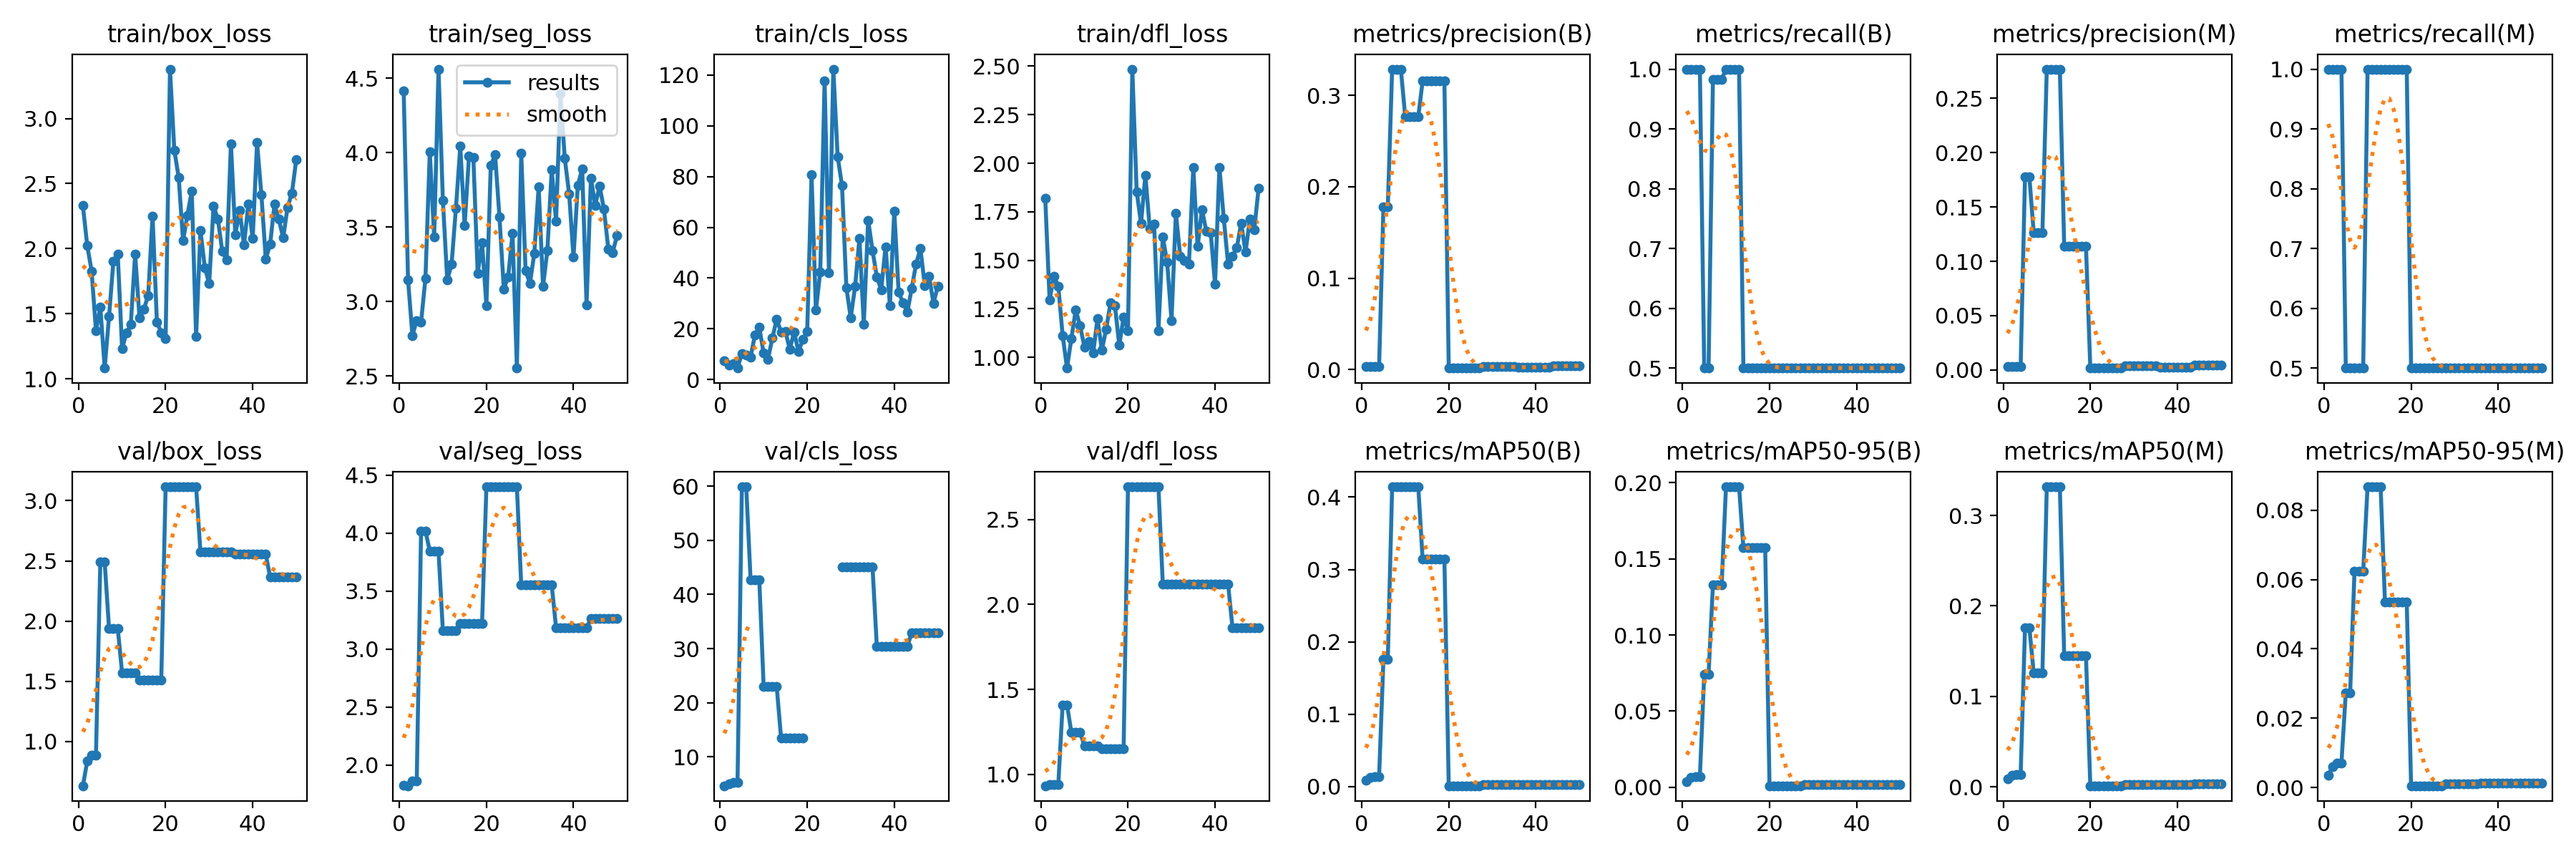

The table this chart was drawn from, first rows:
epoch, time, train/box_loss, train/seg_loss, train/cls_loss, train/dfl_loss, metrics/precision(B), metrics/recall(B), metrics/mAP50(B), metrics/mAP50-95(B), metrics/precision(M), metrics/recall(M), metrics/mAP50(M), metrics/mAP50-95(M), val/box_loss, val/seg_loss, val/cls_loss, val/dfl_loss, lr/pg0, lr/pg1, lr/pg2
1, 1.695, 2.329, 4.416, 7.464, 1.819, 0.00333, 1, 0.00843, 0.00358, 0.00333, 1, 0.009, 0.00362, 0.6313, 1.828, 4.628, 0.9334, 6e-05, 6e-05, 6e-05
2, 2.923, 2.023, 3.147, 5.83, 1.297, 0.00333, 1, 0.01327, 0.00625, 0.00333, 1, 0.01327, 0.0061, 0.8357, 1.822, 4.936, 0.9406, 0.0001372, 0.0001372, 0.0001372
3, 4.104, 1.828, 2.773, 6.269, 1.419, 0.00333, 1, 0.01345, 0.00673, 0.00333, 1, 0.01345, 0.00708, 0.8839, 1.863, 5.223, 0.9425, 0.0002113, 0.0002113, 0.0002113
4, 5.259, 1.37, 2.874, 4.537, 1.366, 0.00333, 1, 0.01345, 0.00673, 0.00333, 1, 0.01345, 0.00708, 0.8839, 1.863, 5.223, 0.9425, 0.0002822, 0.0002822, 0.0002822
5, 6.587, 1.551, 2.863, 10.32, 1.113, 0.1777, 0.5, 0.1759, 0.07422, 0.1777, 0.5, 0.1759, 0.02732, 2.489, 4.02, 59.91, 1.41, 0.0003499, 0.0003499, 0.0003499
6, 8.387, 1.082, 3.156, 9.618, 0.9451, 0.1777, 0.5, 0.1759, 0.07422, 0.1777, 0.5, 0.1759, 0.02732, 2.489, 4.02, 59.91, 1.41, 0.0004145, 0.0004145, 0.0004145
7, 10.25, 1.476, 4.005, 8.917, 1.097, 0.3287, 0.9828, 0.4142, 0.1329, 0.1263, 0.5, 0.126, 0.06235, 1.94, 3.845, 42.71, 1.247, 0.0004758, 0.0004758, 0.0004758
8, 12.21, 1.902, 3.435, 17.58, 1.245, 0.3287, 0.9828, 0.4142, 0.1329, 0.1263, 0.5, 0.126, 0.06235, 1.94, 3.845, 42.71, 1.247, 0.0005341, 0.0005341, 0.0005341
9, 13.99, 1.959, 4.561, 20.56, 1.162, 0.3287, 0.9828, 0.4142, 0.1329, 0.1263, 0.5, 0.126, 0.06235, 1.94, 3.845, 42.71, 1.247, 0.0005891, 0.0005891, 0.0005891
10, 15.77, 1.231, 3.681, 10.42, 1.054, 0.2769, 1, 0.4142, 0.1974, 0.2769, 1, 0.3317, 0.08672, 1.57, 3.16, 22.99, 1.17, 0.000641, 0.000641, 0.000641
11, 17.49, 1.352, 3.145, 8.112, 1.083, 0.2769, 1, 0.4142, 0.1974, 0.2769, 1, 0.3317, 0.08672, 1.57, 3.16, 22.99, 1.17, 0.0006897, 0.0006897, 0.0006897
12, 19.41, 1.417, 3.25, 16.34, 1.022, 0.2769, 1, 0.4142, 0.1974, 0.2769, 1, 0.3317, 0.08672, 1.57, 3.16, 22.99, 1.17, 0.0007353, 0.0007353, 0.0007353
13, 21.23, 1.96, 3.628, 23.88, 1.199, 0.2769, 1, 0.4142, 0.1974, 0.2769, 1, 0.3317, 0.08672, 1.57, 3.16, 22.99, 1.17, 0.0007776, 0.0007776, 0.0007776
14, 23, 1.466, 4.042, 18.67, 1.038, 0.3155, 0.5, 0.3142, 0.1572, 0.1139, 1, 0.145, 0.05353, 1.513, 3.221, 13.48, 1.152, 0.0008169, 0.0008169, 0.0008169
15, 24.6, 1.536, 3.51, 18.89, 1.146, 0.3155, 0.5, 0.3142, 0.1572, 0.1139, 1, 0.145, 0.05353, 1.513, 3.221, 13.48, 1.152, 0.0008529, 0.0008529, 0.0008529
16, 26.32, 1.639, 3.976, 12.02, 1.283, 0.3155, 0.5, 0.3142, 0.1572, 0.1139, 1, 0.145, 0.05353, 1.513, 3.221, 13.48, 1.152, 0.0008858, 0.0008858, 0.0008858
17, 28.08, 2.25, 3.97, 18.73, 1.267, 0.3155, 0.5, 0.3142, 0.1572, 0.1139, 1, 0.145, 0.05353, 1.513, 3.221, 13.48, 1.152, 0.0009155, 0.0009155, 0.0009155
18, 29.81, 1.436, 3.188, 10.99, 1.063, 0.3155, 0.5, 0.3142, 0.1572, 0.1139, 1, 0.145, 0.05353, 1.513, 3.221, 13.48, 1.152, 0.000942, 0.000942, 0.000942
19, 31.41, 1.354, 3.398, 15.78, 1.207, 0.3155, 0.5, 0.3142, 0.1572, 0.1139, 1, 0.145, 0.05353, 1.513, 3.221, 13.48, 1.152, 0.0009654, 0.0009654, 0.0009654
20, 33.2, 1.307, 2.973, 19, 1.139, 0.00174, 0.5, 0.0013, 0.00091, 0.00174, 0.5, 0.0013, 0.00052, 3.116, 4.4, inf, 2.691, 0.0009856, 0.0009856, 0.0009856
21, 34.88, 3.38, 3.913, 80.85, 2.485, 0.00174, 0.5, 0.0013, 0.00091, 0.00174, 0.5, 0.0013, 0.00052, 3.116, 4.4, inf, 2.691, 0.001003, 0.001003, 0.001003
22, 36.46, 2.755, 3.986, 27.32, 1.854, 0.00174, 0.5, 0.0013, 0.00091, 0.00174, 0.5, 0.0013, 0.00052, 3.116, 4.4, inf, 2.691, 0.001017, 0.001017, 0.001017
23, 38.06, 2.547, 3.567, 42.48, 1.69, 0.00174, 0.5, 0.0013, 0.00091, 0.00174, 0.5, 0.0013, 0.00052, 3.116, 4.4, inf, 2.691, 0.001027, 0.001027, 0.001027
24, 39.75, 2.06, 3.084, 117.9, 1.939, 0.00174, 0.5, 0.0013, 0.00091, 0.00174, 0.5, 0.0013, 0.00052, 3.116, 4.4, inf, 2.691, 0.001035, 0.001035, 0.001035
25, 41.33, 2.257, 3.167, 42.04, 1.663, 0.00174, 0.5, 0.0013, 0.00091, 0.00174, 0.5, 0.0013, 0.00052, 3.116, 4.4, inf, 2.691, 0.001039, 0.001039, 0.001039
26, 42.93, 2.442, 3.458, 122.4, 1.687, 0.00174, 0.5, 0.0013, 0.00091, 0.00174, 0.5, 0.0013, 0.00052, 3.116, 4.4, inf, 2.691, 0.00101, 0.00101, 0.00101
27, 44.63, 1.322, 2.554, 87.83, 1.139, 0.00174, 0.5, 0.0013, 0.00091, 0.00174, 0.5, 0.0013, 0.00052, 3.116, 4.4, inf, 2.691, 0.0009704, 0.0009704, 0.0009704
28, 46.41, 2.139, 3.997, 76.47, 1.62, 0.00359, 0.5, 0.00259, 0.00155, 0.00359, 0.5, 0.00259, 0.00103, 2.573, 3.552, 45.12, 2.118, 0.0009308, 0.0009308, 0.0009308
29, 48.1, 1.855, 3.207, 36.23, 1.491, 0.00359, 0.5, 0.00259, 0.00155, 0.00359, 0.5, 0.00259, 0.00103, 2.573, 3.552, 45.12, 2.118, 0.0008912, 0.0008912, 0.0008912
30, 49.78, 1.73, 3.123, 24.34, 1.189, 0.00359, 0.5, 0.00259, 0.00155, 0.00359, 0.5, 0.00259, 0.00103, 2.573, 3.552, 45.12, 2.118, 0.0008516, 0.0008516, 0.0008516
31, 51.4, 2.328, 3.325, 36.66, 1.742, 0.00359, 0.5, 0.00259, 0.00155, 0.00359, 0.5, 0.00259, 0.00103, 2.573, 3.552, 45.12, 2.118, 0.000812, 0.000812, 0.000812
32, 53.09, 2.228, 3.772, 55.59, 1.523, 0.00359, 0.5, 0.00259, 0.00155, 0.00359, 0.5, 0.00259, 0.00103, 2.573, 3.552, 45.12, 2.118, 0.0007724, 0.0007724, 0.0007724
33, 54.7, 1.981, 3.1, 21.76, 1.498, 0.00359, 0.5, 0.00259, 0.00155, 0.00359, 0.5, 0.00259, 0.00103, 2.573, 3.552, 45.12, 2.118, 0.0007328, 0.0007328, 0.0007328
34, 56.29, 1.913, 3.344, 62.84, 1.48, 0.00359, 0.5, 0.00259, 0.00155, 0.00359, 0.5, 0.00259, 0.00103, 2.573, 3.552, 45.12, 2.118, 0.0006932, 0.0006932, 0.0006932
35, 57.9, 2.804, 3.885, 50.88, 1.978, 0.00359, 0.5, 0.00259, 0.00155, 0.00359, 0.5, 0.00259, 0.00103, 2.573, 3.552, 45.12, 2.118, 0.0006536, 0.0006536, 0.0006536
36, 59.72, 2.109, 3.538, 40.47, 1.571, 0.0023, 0.5, 0.00248, 0.00149, 0.0023, 0.5, 0.00248, 0.00119, 2.556, 3.186, 30.34, 2.118, 0.000614, 0.000614, 0.000614
37, 61.5, 2.294, 4.394, 35.38, 1.762, 0.0023, 0.5, 0.00248, 0.00149, 0.0023, 0.5, 0.00248, 0.00119, 2.556, 3.186, 30.34, 2.118, 0.0005744, 0.0005744, 0.0005744
38, 63.19, 2.027, 3.961, 52.36, 1.649, 0.0023, 0.5, 0.00248, 0.00149, 0.0023, 0.5, 0.00248, 0.00119, 2.556, 3.186, 30.34, 2.118, 0.0005348, 0.0005348, 0.0005348
39, 64.8, 2.344, 3.723, 29.2, 1.642, 0.0023, 0.5, 0.00248, 0.00149, 0.0023, 0.5, 0.00248, 0.00119, 2.556, 3.186, 30.34, 2.118, 0.0004952, 0.0004952, 0.0004952
40, 66.49, 2.078, 3.298, 66.41, 1.377, 0.0023, 0.5, 0.00248, 0.00149, 0.0023, 0.5, 0.00248, 0.00119, 2.556, 3.186, 30.34, 2.118, 0.0004556, 0.0004556, 0.0004556
41, 68.17, 2.814, 3.782, 34.53, 1.98, 0.0023, 0.5, 0.00248, 0.00149, 0.0023, 0.5, 0.00248, 0.00119, 2.556, 3.186, 30.34, 2.118, 0.000416, 0.000416, 0.000416
42, 69.82, 2.412, 3.891, 30.33, 1.716, 0.0023, 0.5, 0.00248, 0.00149, 0.0023, 0.5, 0.00248, 0.00119, 2.556, 3.186, 30.34, 2.118, 0.0003764, 0.0003764, 0.0003764
43, 71.51, 1.92, 2.979, 26.48, 1.479, 0.0023, 0.5, 0.00248, 0.00149, 0.0023, 0.5, 0.00248, 0.00119, 2.556, 3.186, 30.34, 2.118, 0.0003368, 0.0003368, 0.0003368
44, 73.29, 2.033, 3.827, 35.94, 1.522, 0.00419, 0.5, 0.00304, 0.00152, 0.00419, 0.5, 0.00304, 0.00122, 2.364, 3.264, 32.95, 1.864, 0.0002972, 0.0002972, 0.0002972
45, 74.97, 2.34, 3.648, 45.44, 1.566, 0.00419, 0.5, 0.00304, 0.00152, 0.00419, 0.5, 0.00304, 0.00122, 2.364, 3.264, 32.95, 1.864, 0.0002576, 0.0002576, 0.0002576
46, 76.6, 2.225, 3.776, 51.65, 1.691, 0.00419, 0.5, 0.00304, 0.00152, 0.00419, 0.5, 0.00304, 0.00122, 2.364, 3.264, 32.95, 1.864, 0.000218, 0.000218, 0.000218
47, 78.22, 2.083, 3.62, 37.17, 1.543, 0.00419, 0.5, 0.00304, 0.00152, 0.00419, 0.5, 0.00304, 0.00122, 2.364, 3.264, 32.95, 1.864, 0.0001784, 0.0001784, 0.0001784
48, 79.97, 2.318, 3.353, 40.69, 1.712, 0.00419, 0.5, 0.00304, 0.00152, 0.00419, 0.5, 0.00304, 0.00122, 2.364, 3.264, 32.95, 1.864, 0.0001388, 0.0001388, 0.0001388
49, 81.56, 2.426, 3.331, 30.1, 1.657, 0.00419, 0.5, 0.00304, 0.00152, 0.00419, 0.5, 0.00304, 0.00122, 2.364, 3.264, 32.95, 1.864, 9.92e-05, 9.92e-05, 9.92e-05
50, 83.14, 2.684, 3.443, 36.77, 1.871, 0.00419, 0.5, 0.00304, 0.00152, 0.00419, 0.5, 0.00304, 0.00122, 2.364, 3.264, 32.95, 1.864, 5.96e-05, 5.96e-05, 5.96e-05
